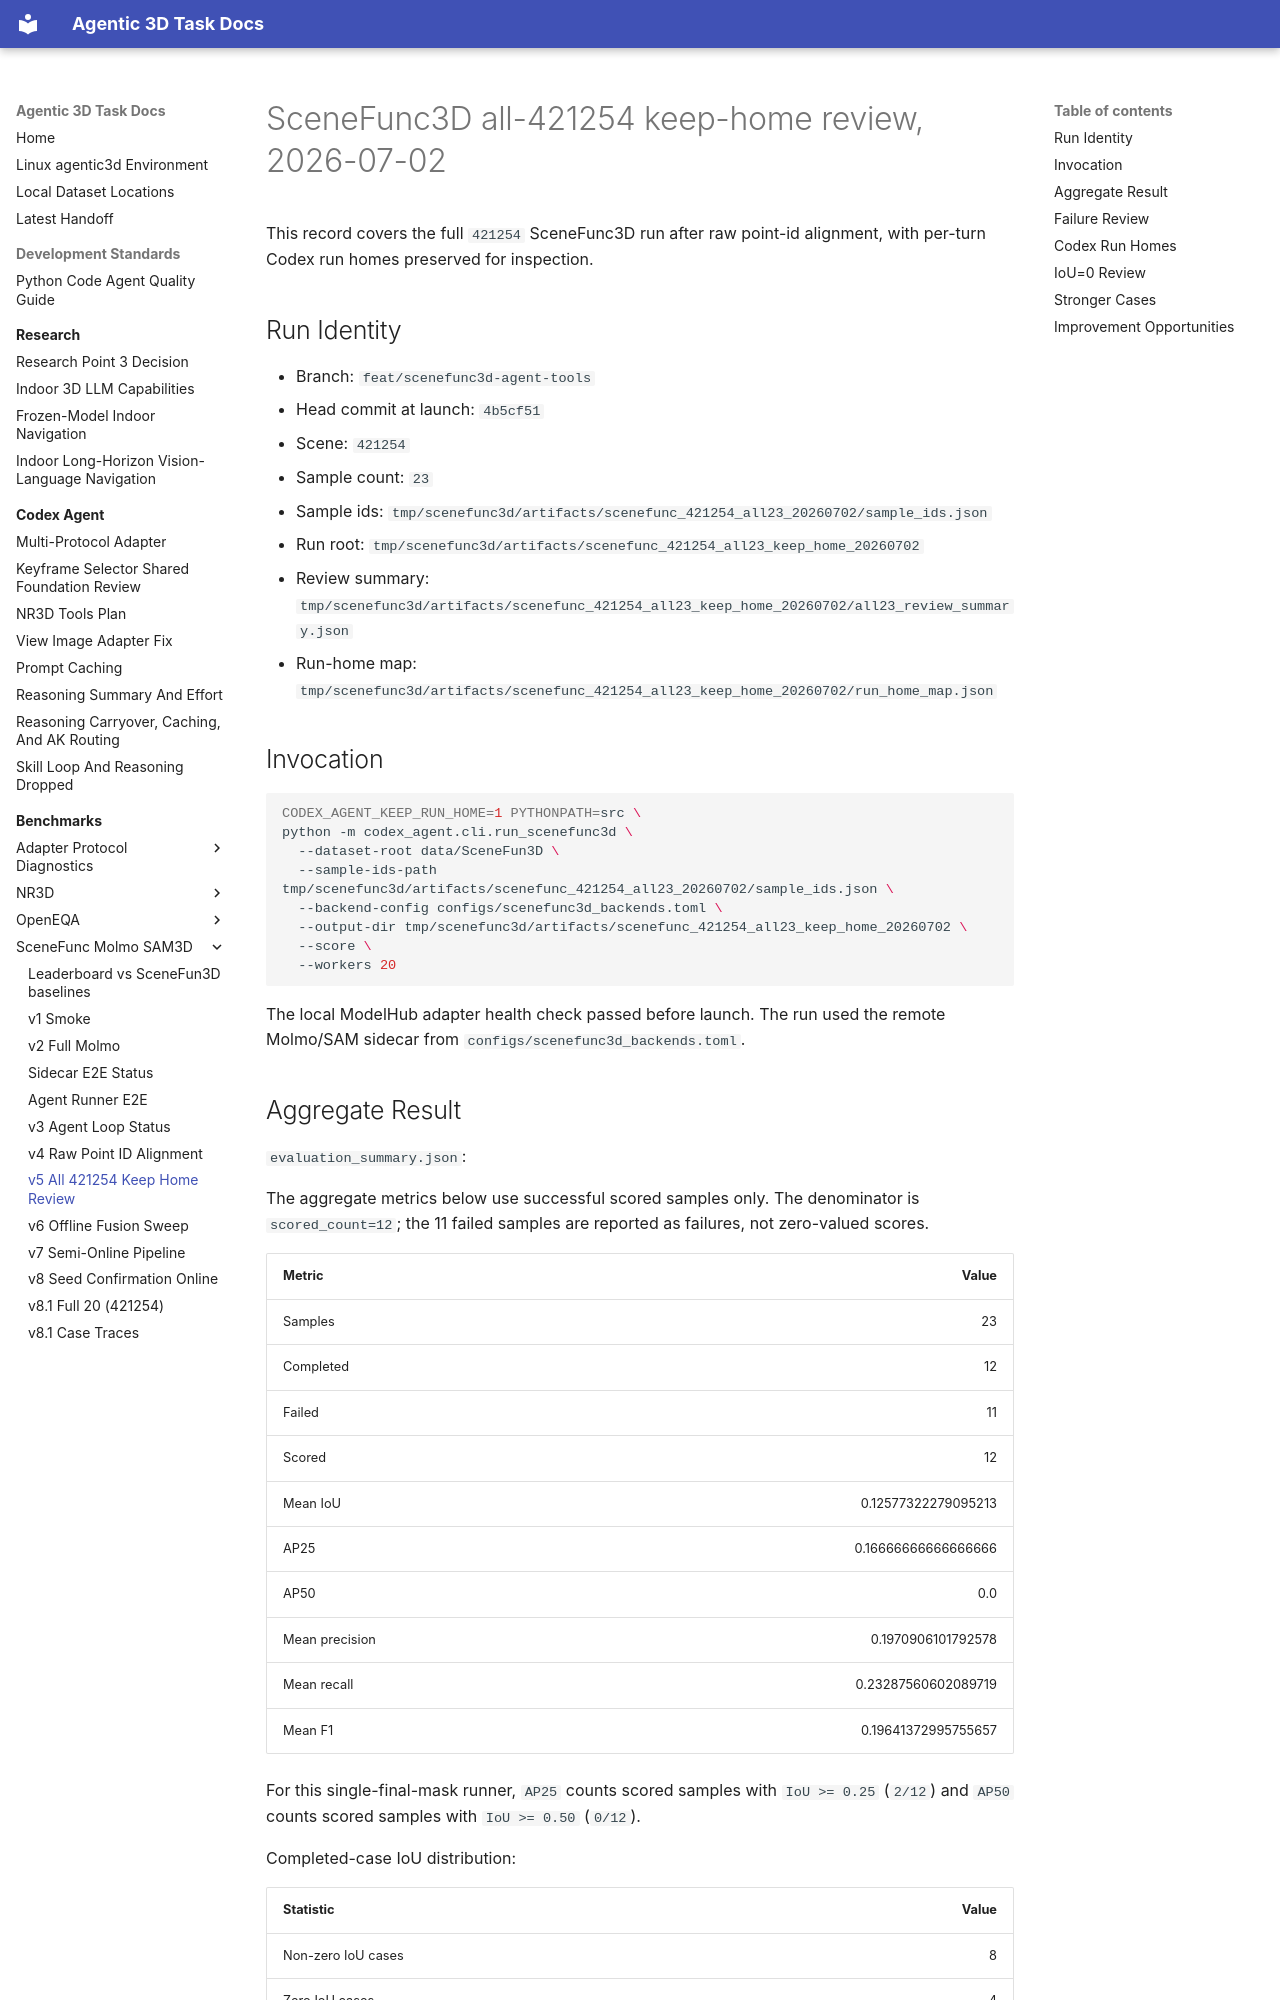

repository: yruns/agentic-3d-task · page: benchmark/scenefunc_molmo_sam3d/v5_all421254_keep_home_review_20260702/index.html · generator: mkdocs

# SceneFunc3D all-421254 keep-home review, 2026-07-02

This record covers the full `421254` SceneFunc3D run after raw point-id
alignment, with per-turn Codex run homes preserved for inspection.

## Run Identity

- Branch: `feat/scenefunc3d-agent-tools`
- Head commit at launch: `4b5cf51`
- Scene: `421254`
- Sample count: `23`
- Sample ids:
  `tmp/scenefunc3d/artifacts/scenefunc_421254_all23_20260702/sample_ids.json`
- Run root:
  `tmp/scenefunc3d/artifacts/scenefunc_421254_all23_keep_home_20260702`
- Review summary:
  `tmp/scenefunc3d/artifacts/scenefunc_421254_all23_keep_home_20260702/all23_review_summary.json`
- Run-home map:
  `tmp/scenefunc3d/artifacts/scenefunc_421254_all23_keep_home_20260702/run_home_map.json`

## Invocation

```bash
CODEX_AGENT_KEEP_RUN_HOME=1 PYTHONPATH=src \
python -m codex_agent.cli.run_scenefunc3d \
  --dataset-root data/SceneFun3D \
  --sample-ids-path tmp/scenefunc3d/artifacts/scenefunc_421254_all23_20260702/sample_ids.json \
  --backend-config configs/scenefunc3d_backends.toml \
  --output-dir tmp/scenefunc3d/artifacts/scenefunc_421254_all23_keep_home_20260702 \
  --score \
  --workers 20
```

The local ModelHub adapter health check passed before launch. The run used the
remote Molmo/SAM sidecar from `configs/scenefunc3d_backends.toml`.

## Aggregate Result

`evaluation_summary.json`:

The aggregate metrics below use successful scored samples only. The denominator
is `scored_count=12`; the 11 failed samples are reported as failures, not
zero-valued scores.

| Metric | Value |
|---|---:|
| Samples | 23 |
| Completed | 12 |
| Failed | 11 |
| Scored | 12 |
| Mean IoU | 0.12577322279095213 |
| AP25 | 0.16666666666666666 |
| AP50 | 0.0 |
| Mean precision | 0.1970906101792578 |
| Mean recall | 0.23287560602089719 |
| Mean F1 | 0.19641372995755657 |

For this single-final-mask runner, `AP25` counts scored samples with
`IoU >= 0.25` (`2/12`) and `AP50` counts scored samples with `IoU >= 0.50`
(`0/12`).

Completed-case IoU distribution:

| Statistic | Value |
|---|---:|
| Non-zero IoU cases | 8 |
| Zero IoU cases | 4 |
| Min IoU | 0.0 |
| Median IoU | 0.07643043411566192 |
| Max IoU | 0.47580645161290325 |

Raw-id validation still passed for completed cases:

```text
raw_mesh_vertex_count=2705592
completed_results_checked=12
raw_id_violations=[]
```

The completed-case scores were recomputed directly from
`fused/mask_data.npz:point_indices` and
`data/SceneFun3D/421254/421254_annotations.json`; they matched
`evaluation_summary.json`. Completed-case low or zero IoU is therefore not a
known point-space mismatch.
